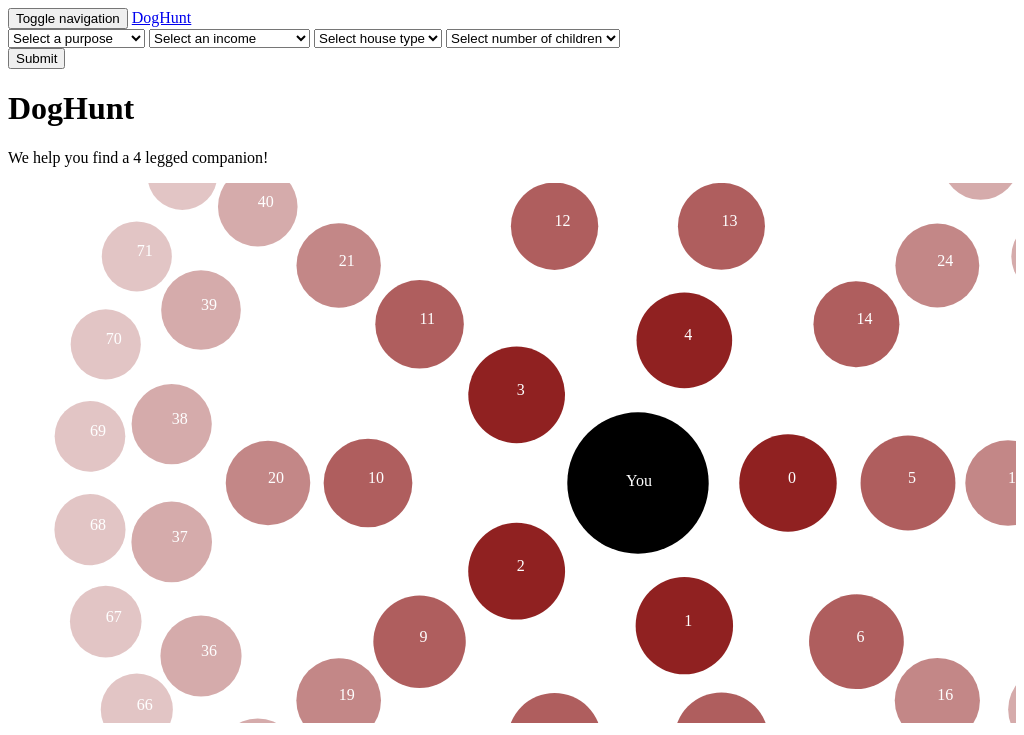
D3 v3 page, settled after 360 driven frames (6 s of simulated time); the page loaded 1 data file(s).


// ── js/dagScore.js
var dagScore = [{
	"purposeScore": 1,
	"costScore": 0.9310344827586207,
	"childFriendlyScore": 1,
	"sizeScore": 1,
	"popularity": 0.632183908045977,
	"finalScore": 9.49425287356322
}, {
	"purposeScore": 0.8571428571428572,
	"costScore": 0.9770114942528736,
	"childFriendlyScore": 1,
	"sizeScore": 1,
	"popularity": 0.9655172413793103,
	"finalScore": 9.490968801313628
}, {
	"purposeScore": 1,
	"costScore": 0.9655172413793104,
	"childFriendlyScore": 1,
	"sizeScore": 1,
	"popularity": 0.4482758620689655,
	"finalScore": 9.379310344827587
}, {
	"purposeScore": 0.8571428571428572,
	"costScore": 0.9425287356321839,
	"childFriendlyScore": 1,
	"sizeScore": 1,
	"popularity": 0.896551724137931,
	"finalScore": 9.35303776683087
}, {
	"purposeScore": 1,
	"costScore": 0.6436781609195402,
	"childFriendlyScore": 1,
	"sizeScore": 1,
	"popularity": 0.8620689655172413,
	"finalScore": 9.149425287356323
}, {
	"purposeScore": 1,
	"costScore": 0.8505747126436782,
	"childFriendlyScore": 1,
	"sizeScore": 1,
	"popularity": 0.29885057471264365,
	"finalScore": 9
}, {
	"purposeScore": 0.8571428571428572,
	"costScore": 0.9080459770114943,
	"childFriendlyScore": 1,
	"sizeScore": 1,
	"popularity": 0.5862068965517241,
	"finalScore": 8.973727422003284
}, {
	"purposeScore": 1,
	"costScore": 0.735632183908046,
	"childFriendlyScore": 1,
	"sizeScore": 1,
	"popularity": 0.48275862068965514,
	"finalScore": 8.954022988505747
}, {
	"purposeScore": 1,
	"costScore": 0.8275862068965517,
	"childFriendlyScore": 1,
	"sizeScore": 1,
	"popularity": 0.11494252873563218,
	"finalScore": 8.770114942528735
}, {
	"purposeScore": 1,
	"costScore": 0.7471264367816092,
	"childFriendlyScore": 1,
	"sizeScore": 1,
	"popularity": 0.04597701149425287,
	"finalScore": 8.540229885057473
}, {
	"purposeScore": 1,
	"costScore": 0.4367816091954023,
	"childFriendlyScore": 1,
	"sizeScore": 1,
	"popularity": 0,
	"finalScore": 7.873563218390805
}, {
	"purposeScore": 0.5714285714285714,
	"costScore": 0.6781609195402298,
	"childFriendlyScore": 1,
	"sizeScore": 1,
	"popularity": 0.7701149425287356,
	"finalScore": 7.8407224958949095
}, {
	"purposeScore": 1,
	"costScore": 0.25287356321839083,
	"childFriendlyScore": 1,
	"sizeScore": 1,
	"popularity": 0.12643678160919541,
	"finalScore": 7.632183908045977
}, {
	"purposeScore": 0.8571428571428572,
	"costScore": 0.7701149425287357,
	"childFriendlyScore": 1,
	"sizeScore": 0.5,
	"popularity": 0.47126436781609193,
	"finalScore": 7.582922824302135
}, {
	"purposeScore": 0.8571428571428572,
	"costScore": 0.8045977011494253,
	"childFriendlyScore": 1,
	"sizeScore": 0.5,
	"popularity": 0.21839080459770116,
	"finalScore": 7.399014778325123
}, {
	"purposeScore": 0.7142857142857143,
	"costScore": 0.22988505747126442,
	"childFriendlyScore": 1,
	"sizeScore": 1,
	"popularity": 0.6896551724137931,
	"finalScore": 7.292282430213465
}, {
	"purposeScore": 0.2857142857142858,
	"costScore": 0.9885057471264368,
	"childFriendlyScore": 1,
	"sizeScore": 1,
	"popularity": 0.42528735632183906,
	"finalScore": 7.25944170771757
}, {
	"purposeScore": 0.2857142857142858,
	"costScore": 0.8620689655172413,
	"childFriendlyScore": 1,
	"sizeScore": 1,
	"popularity": 0.6091954022988506,
	"finalScore": 7.190476190476191
}, {
	"purposeScore": 0.1428571428571429,
	"costScore": 0.9540229885057472,
	"childFriendlyScore": 1,
	"sizeScore": 1,
	"popularity": 0.8390804597701149,
	"finalScore": 7.1756978653530386
}, {
	"purposeScore": 0.1428571428571429,
	"costScore": 1,
	"childFriendlyScore": 1,
	"sizeScore": 1,
	"popularity": 0.735632183908046,
	"finalScore": 7.164203612479475
}, {
	"purposeScore": 0.1428571428571429,
	"costScore": 0.9195402298850575,
	"childFriendlyScore": 1,
	"sizeScore": 1,
	"popularity": 0.8735632183908046,
	"finalScore": 7.141215106732348
}, {
	"purposeScore": 0.7142857142857143,
	"costScore": 0.7816091954022988,
	"childFriendlyScore": 1,
	"sizeScore": 0.5,
	"popularity": 0.41379310344827586,
	"finalScore": 7.119868637110017
}, {
	"purposeScore": 1,
	"costScore": 0.31034482758620685,
	"childFriendlyScore": 1,
	"sizeScore": 0.5,
	"popularity": 0.4942528735632184,
	"finalScore": 7.114942528735632
}, {
	"purposeScore": 0.7142857142857143,
	"costScore": 0.48275862068965514,
	"childFriendlyScore": 1,
	"sizeScore": 0.5,
	"popularity": 0.9885057471264368,
	"finalScore": 7.09688013136289
}, {
	"purposeScore": 0.5714285714285714,
	"costScore": 0.8850574712643678,
	"childFriendlyScore": 1,
	"sizeScore": 0.5,
	"popularity": 0.5517241379310345,
	"finalScore": 7.036124794745485
}, {
	"purposeScore": 1,
	"costScore": 0.3448275862068966,
	"childFriendlyScore": 1,
	"sizeScore": 0.5,
	"popularity": 0.3333333333333333,
	"finalScore": 7.022988505747127
}, {
	"purposeScore": 0.7142857142857143,
	"costScore": 0.5862068965517242,
	"childFriendlyScore": 1,
	"sizeScore": 0.5,
	"popularity": 0.6551724137931034,
	"finalScore": 6.970443349753694
}, {
	"purposeScore": 0.7142857142857143,
	"costScore": 0.5747126436781609,
	"childFriendlyScore": 1,
	"sizeScore": 0.5,
	"popularity": 0.6666666666666666,
	"finalScore": 6.958949096880132
}, {
	"purposeScore": 0.7142857142857143,
	"costScore": 0.8390804597701149,
	"childFriendlyScore": 1,
	"sizeScore": 0.5,
	"popularity": 0.06896551724137931,
	"finalScore": 6.889983579638752
}, {
	"purposeScore": 0.5714285714285714,
	"costScore": 0.21839080459770122,
	"childFriendlyScore": 1,
	"sizeScore": 1,
	"popularity": 0.7126436781609196,
	"finalScore": 6.863711001642036
}, {
	"purposeScore": 0.7142857142857143,
	"costScore": 0.3793103448275862,
	"childFriendlyScore": 1,
	"sizeScore": 0.5,
	"popularity": 0.9540229885057471,
	"finalScore": 6.855500821018062
}, {
	"purposeScore": 0.1428571428571429,
	"costScore": 0.8735632183908046,
	"childFriendlyScore": 1,
	"sizeScore": 1,
	"popularity": 0.6206896551724138,
	"finalScore": 6.796387520525452
}, {
	"purposeScore": 0.1428571428571429,
	"costScore": 0.7126436781609196,
	"childFriendlyScore": 1,
	"sizeScore": 1,
	"popularity": 0.9425287356321839,
	"finalScore": 6.796387520525451
}, {
	"purposeScore": 0.1428571428571429,
	"costScore": 0.7586206896551724,
	"childFriendlyScore": 1,
	"sizeScore": 1,
	"popularity": 0.8045977011494253,
	"finalScore": 6.750410509031199
}, {
	"purposeScore": 1,
	"costScore": 0.28735632183908044,
	"childFriendlyScore": 1,
	"sizeScore": 0.5,
	"popularity": 0.10344827586206896,
	"finalScore": 6.678160919540231
}, {
	"purposeScore": 0.5714285714285714,
	"costScore": 0.6091954022988506,
	"childFriendlyScore": 1,
	"sizeScore": 0.5,
	"popularity": 0.7241379310344828,
	"finalScore": 6.656814449917898
}, {
	"purposeScore": 0.1428571428571429,
	"costScore": 0.7011494252873564,
	"childFriendlyScore": 1,
	"sizeScore": 1,
	"popularity": 0.7586206896551724,
	"finalScore": 6.589490968801314
}, {
	"purposeScore": 0.2857142857142858,
	"costScore": 0.6896551724137931,
	"childFriendlyScore": 1,
	"sizeScore": 1,
	"popularity": 0.26436781609195403,
	"finalScore": 6.500821018062398
}, {
	"purposeScore": 0.8571428571428572,
	"costScore": 0.4252873563218391,
	"childFriendlyScore": 1,
	"sizeScore": 0.5,
	"popularity": 0.011494252873563218,
	"finalScore": 6.433497536945813
}, {
	"purposeScore": 0.5714285714285714,
	"costScore": 0.5977011494252873,
	"childFriendlyScore": 1,
	"sizeScore": 0.5,
	"popularity": 0.4367816091954023,
	"finalScore": 6.346469622331691
}, {
	"purposeScore": 0.1428571428571429,
	"costScore": 0.7931034482758621,
	"childFriendlyScore": 1,
	"sizeScore": 1,
	"popularity": 0.3218390804597701,
	"finalScore": 6.336617405582923
}, {
	"purposeScore": 0.7142857142857143,
	"costScore": 0.45977011494252873,
	"childFriendlyScore": 1,
	"sizeScore": 0.5,
	"popularity": 0.22988505747126436,
	"finalScore": 6.292282430213465
}, {
	"purposeScore": 0.1428571428571429,
	"costScore": 0.7241379310344828,
	"childFriendlyScore": 1,
	"sizeScore": 1,
	"popularity": 0.3908045977011494,
	"finalScore": 6.267651888341543
}, {
	"purposeScore": 0.1428571428571429,
	"costScore": 0.896551724137931,
	"childFriendlyScore": 1,
	"sizeScore": 1,
	"popularity": 0.034482758620689655,
	"finalScore": 6.25615763546798
}, {
	"purposeScore": 0.2857142857142858,
	"costScore": 0.8160919540229885,
	"childFriendlyScore": 1,
	"sizeScore": 0.5,
	"popularity": 0.7471264367816092,
	"finalScore": 6.236453201970443
}, {
	"purposeScore": 0.4285714285714286,
	"costScore": 0.5632183908045977,
	"childFriendlyScore": 1,
	"sizeScore": 0.5,
	"popularity": 0.8160919540229885,
	"finalScore": 6.22824302134647
}, {
	"purposeScore": 0.8571428571428572,
	"costScore": 0.12643678160919536,
	"childFriendlyScore": 1,
	"sizeScore": 0.5,
	"popularity": 0.13793103448275862,
	"finalScore": 5.962233169129721
}, {
	"purposeScore": 0.2857142857142858,
	"costScore": 0.47126436781609193,
	"childFriendlyScore": 1,
	"sizeScore": 1,
	"popularity": 0.16091954022988506,
	"finalScore": 5.960591133004926
}, {
	"purposeScore": 0.4285714285714286,
	"costScore": 0.367816091954023,
	"childFriendlyScore": 1,
	"sizeScore": 0.5,
	"popularity": 0.9195402298850575,
	"finalScore": 5.940886699507389
}, {
	"purposeScore": 0.8571428571428572,
	"costScore": 0.6551724137931034,
	"childFriendlyScore": 1,
	"sizeScore": 0,
	"popularity": 0.022988505747126436,
	"finalScore": 5.904761904761905
}, {
	"purposeScore": 0.7142857142857143,
	"costScore": 0.32183908045977017,
	"childFriendlyScore": 1,
	"sizeScore": 0.5,
	"popularity": 0.05747126436781609,
	"finalScore": 5.844006568144499
}, {
	"purposeScore": 0.1428571428571429,
	"costScore": 0.632183908045977,
	"childFriendlyScore": 1,
	"sizeScore": 1,
	"popularity": 0.08045977011494253,
	"finalScore": 5.773399014778326
}, {
	"purposeScore": 0.7142857142857143,
	"costScore": 0.6206896551724138,
	"childFriendlyScore": 1,
	"sizeScore": 0,
	"popularity": 0.3563218390804598,
	"finalScore": 5.74055829228243
}, {
	"purposeScore": 0.7142857142857143,
	"costScore": 0.5287356321839081,
	"childFriendlyScore": 1,
	"sizeScore": 0,
	"popularity": 0.5402298850574713,
	"finalScore": 5.740558292282429
}, {
	"purposeScore": 0.8571428571428572,
	"costScore": 0.29885057471264365,
	"childFriendlyScore": 1,
	"sizeScore": 0,
	"popularity": 0.5632183908045977,
	"finalScore": 5.732348111658457
}, {
	"purposeScore": 0.2857142857142858,
	"costScore": 0.4482758620689655,
	"childFriendlyScore": 1,
	"sizeScore": 0.5,
	"popularity": 0.9080459770114943,
	"finalScore": 5.661740558292283
}, {
	"purposeScore": 0.1428571428571429,
	"costScore": 0.4137931034482759,
	"childFriendlyScore": 1,
	"sizeScore": 1,
	"popularity": 0.40229885057471265,
	"finalScore": 5.658456486042693
}, {
	"purposeScore": 0.8571428571428572,
	"costScore": 0.4022988505747127,
	"childFriendlyScore": 1,
	"sizeScore": 0,
	"popularity": 0.1839080459770115,
	"finalScore": 5.559934318555008
}, {
	"purposeScore": 0.7142857142857143,
	"costScore": 0.5517241379310345,
	"childFriendlyScore": 1,
	"sizeScore": 0,
	"popularity": 0.25287356321839083,
	"finalScore": 5.499178981937603
}, {
	"purposeScore": 0.1428571428571429,
	"costScore": 0.6666666666666667,
	"childFriendlyScore": 1,
	"sizeScore": 0.5,
	"popularity": 0.7011494252873564,
	"finalScore": 5.463054187192119
}, {
	"purposeScore": 0.8571428571428572,
	"costScore": 0.16091954022988508,
	"childFriendlyScore": 1,
	"sizeScore": 0,
	"popularity": 0.5172413793103449,
	"finalScore": 5.410509031198687
}, {
	"purposeScore": 0.5714285714285714,
	"costScore": 0.3563218390804598,
	"childFriendlyScore": 1,
	"sizeScore": 0,
	"popularity": 0.9770114942528736,
	"finalScore": 5.403940886699507
}, {
	"purposeScore": 0.5714285714285714,
	"costScore": 0.1839080459770115,
	"childFriendlyScore": 1,
	"sizeScore": 0.5,
	"popularity": 0.27586206896551724,
	"finalScore": 5.357963875205254
}, {
	"purposeScore": 0.7142857142857143,
	"costScore": 0.49425287356321834,
	"childFriendlyScore": 1,
	"sizeScore": 0,
	"popularity": 0.20689655172413793,
	"finalScore": 5.338259441707717
}, {
	"purposeScore": 0.2857142857142858,
	"costScore": 0.5172413793103449,
	"childFriendlyScore": 1,
	"sizeScore": 0.5,
	"popularity": 0.3793103448275862,
	"finalScore": 5.2709359605911335
}, {
	"purposeScore": 0.2857142857142858,
	"costScore": 0.5057471264367817,
	"childFriendlyScore": 1,
	"sizeScore": 0.5,
	"popularity": 0.3448275862068966,
	"finalScore": 5.213464696223317
}, {
	"purposeScore": 0.8571428571428572,
	"costScore": 0.1954022988505747,
	"childFriendlyScore": 1,
	"sizeScore": 0,
	"popularity": 0.24137931034482757,
	"finalScore": 5.203612479474549
}, {
	"purposeScore": 0.2857142857142858,
	"costScore": 0.24137931034482762,
	"childFriendlyScore": 1,
	"sizeScore": 0.5,
	"popularity": 0.7931034482758621,
	"finalScore": 5.1330049261083746
}, {
	"purposeScore": 0.7142857142857143,
	"costScore": 0.04597701149425293,
	"childFriendlyScore": 1,
	"sizeScore": 0,
	"popularity": 0.8275862068965517,
	"finalScore": 5.0623973727422005
}, {
	"purposeScore": 0.4285714285714286,
	"costScore": 0.1724137931034483,
	"childFriendlyScore": 1,
	"sizeScore": 0.5,
	"popularity": 0.367816091954023,
	"finalScore": 4.998357963875206
}, {
	"purposeScore": 0.8571428571428572,
	"costScore": 0.02298850574712641,
	"childFriendlyScore": 1,
	"sizeScore": 0,
	"popularity": 0.3103448275862069,
	"finalScore": 4.927750410509032
}, {
	"purposeScore": 0.4285714285714286,
	"costScore": 0.3908045977011494,
	"childFriendlyScore": 1,
	"sizeScore": 0,
	"popularity": 0.8505747126436781,
	"finalScore": 4.917898193760263
}, {
	"purposeScore": 0.2857142857142858,
	"costScore": 0.05747126436781613,
	"childFriendlyScore": 1,
	"sizeScore": 0.5,
	"popularity": 0.9310344827586207,
	"finalScore": 4.903119868637111
}, {
	"purposeScore": 0.5714285714285714,
	"costScore": 0.5402298850574713,
	"childFriendlyScore": 1,
	"sizeScore": 0,
	"popularity": 0.09195402298850575,
	"finalScore": 4.886699507389163
}, {
	"purposeScore": 0.7142857142857143,
	"costScore": 0.2068965517241379,
	"childFriendlyScore": 1,
	"sizeScore": 0,
	"popularity": 0.14942528735632182,
	"finalScore": 4.70607553366174
}, {
	"purposeScore": 0.5714285714285714,
	"costScore": 0.33333333333333337,
	"childFriendlyScore": 1,
	"sizeScore": 0,
	"popularity": 0.1724137931034483,
	"finalScore": 4.55336617405583
}, {
	"purposeScore": 0.5714285714285714,
	"costScore": 0.27586206896551724,
	"childFriendlyScore": 1,
	"sizeScore": 0,
	"popularity": 0.28735632183908044,
	"finalScore": 4.55336617405583
}, {
	"purposeScore": 0.4285714285714286,
	"costScore": 0.26436781609195403,
	"childFriendlyScore": 1,
	"sizeScore": 0,
	"popularity": 0.5977011494252873,
	"finalScore": 4.412151067323481
}, {
	"purposeScore": 0.4285714285714286,
	"costScore": 0.11494252873563215,
	"childFriendlyScore": 1,
	"sizeScore": 0,
	"popularity": 0.8850574712643678,
	"finalScore": 4.400656814449918
}, {
	"purposeScore": 0.4285714285714286,
	"costScore": 0.08045977011494254,
	"childFriendlyScore": 1,
	"sizeScore": 0,
	"popularity": 0.7816091954022988,
	"finalScore": 4.22824302134647
}, {
	"purposeScore": 0.4285714285714286,
	"costScore": 0.09195402298850575,
	"childFriendlyScore": 1,
	"sizeScore": 0,
	"popularity": 0.6781609195402298,
	"finalScore": 4.147783251231527
}, {
	"purposeScore": 0.4285714285714286,
	"costScore": 0.13793103448275867,
	"childFriendlyScore": 1,
	"sizeScore": 0,
	"popularity": 0.5287356321839081,
	"finalScore": 4.0903119868637114
}, {
	"purposeScore": 0.4285714285714286,
	"costScore": 0.10344827586206895,
	"childFriendlyScore": 1,
	"sizeScore": 0,
	"popularity": 0.5747126436781609,
	"finalScore": 4.067323481116585
}, {
	"purposeScore": 0.4285714285714286,
	"costScore": 0.06896551724137934,
	"childFriendlyScore": 1,
	"sizeScore": 0,
	"popularity": 0.6436781609195402,
	"finalScore": 4.067323481116585
}, {
	"purposeScore": 0.4285714285714286,
	"costScore": 0.14942528735632188,
	"childFriendlyScore": 1,
	"sizeScore": 0,
	"popularity": 0.45977011494252873,
	"finalScore": 4.044334975369458
}, {
	"purposeScore": 0.4285714285714286,
	"costScore": 0.034482758620689724,
	"childFriendlyScore": 1,
	"sizeScore": 0,
	"popularity": 0.5057471264367817,
	"finalScore": 3.860426929392447
}, {
	"purposeScore": 0.4285714285714286,
	"costScore": 0.011494252873563204,
	"childFriendlyScore": 1,
	"sizeScore": 0,
	"popularity": 0.1954022988505747,
	"finalScore": 3.504105090311987
}]
// ── js/dog-score.js
/**
Assumptions made:

1. Purpose passes the dog type as input ex: terrier, hound etc.
2. Income - <60k passes -1 as input. >60k passes any value greater than 0 as input.
**/

var dogTypes = ["terrier", "hound", "sporting", "herding", "working", "non-sporting", "toy"];
var dogScore = [];
var dogData = [];
index = -1;

d3.csv("Data/dog_data.csv", function(error, dog_data) {
var dogObjectCreator = function(d) {
				index = index + 1;
				return {
					breed : d.DogBreed,
					purpose : d.Purpose,
					cost : d.AnnualCost,
					child : d.ChildSuitable,
					size : d.Size,
					popularity: ((1/87) * index)
				};
			};

dogData = dog_data.map(dogObjectCreator);

});

function getDogScores(inputPurpose, income, numKids, houseSize) {

	dogScore = [];

	// Sort in ascending order of cost of dog
	if (income < 0) {
		dogData.sort(function(a,b) {
			return parseFloat(a.cost) - parseFloat(b.cost);
		});
	}

	for (var i = 0; i < dogData.length; i++) {

		purposeScore = getPurposeScore(inputPurpose, dogData[i]["purpose"]);
		

		// If income is greater than 60k, costScore is always 1
		costScore = 1;
		// If income is less than 60k, costScore is based on cost of dog
		if (income < 0) {
			costScore = getCostScore(i);
		}

		childFriendlyScore = getChildFriendlyScore(numKids, dogData[i]["child"]);
		sizeScore = getSizeScore(houseSize, dogData[i]["size"]);
		popularityScore = dogData[i]["popularity"];
		finalScore = getFinalScore(purposeScore, costScore, childFriendlyScore, sizeScore, popularityScore);

		dogObject = {
			breed: dogData[i]["breed"],
			purposeScore: purposeScore,
			costScore: costScore,
			childFriendlyScore: childFriendlyScore,
			sizeScore: sizeScore,
			popularity: popularityScore,
			finalScore: finalScore
		}

		dogScore.push(dogObject);
	}

	dogScore.sort(function(a,b) {
			return parseFloat(b.finalScore) - parseFloat(a.finalScore);
		});
}

function getPurposeScore(input, dogPurpose) {
	var inputIndex = dogTypes.indexOf(input);
	var dogIndex = dogTypes.indexOf(dogPurpose);
	return 1 - (Math.abs(inputIndex-dogIndex) * (1/7));
}

function getCostScore(index) {
	return 1 - (index*(1/dogData.length));
}

function getChildFriendlyScore(numKids, child) {
	if (numKids == 0) {
		return 1;
	} else if (numKids == 1) {
		if (child == 1) {
			return 1;
		} else if(child == 2) {
			return 0.6;
		} else {
			return 0.2;
		}
	} else {
		if (child == 1) {
			return 1;
		} else if(child == 2) {
			return 0.3;
		} else {
			return 0;
		}
	}
}

function getSizeScore(houseSize, dogSize) {
	if (houseSize == "Apartment") {
		if (dogSize == "small") {
			return 1;
		} else if (dogSize == "medium") {
			return 0.5;
		} else {
			return 0;
		}
	} else if (houseSize == "House") {
		if (dogSize == "small") {
			return 1;
		} else if (dogSize == "medium") {
			return 1;
		} else {
			return 0.3;
		}
	} else {
		if (dogSize == "small") {
			return 0.5;
		} else if (dogSize == "medium") {
			return 0.6;
		} else {
			return 1;
		}
	}
}

function getFinalScore(purposeScore, costScore, childFriendlyScore, sizeScore, popularityScore) {
	return 3*purposeScore + 2*costScore + 2*childFriendlyScore + 2*sizeScore + 1*popularityScore;
}

function getDogs() {
	var e = document.getElementById("purposedrop");
	var purpose = e.options[e.selectedIndex].text;

	e = document.getElementById("incomedrop");
	var income = e.options[e.selectedIndex].text;

	e = document.getElementById("housedrop");
	var houseSize = e.options[e.selectedIndex].value;

	e = document.getElementById("kidsdrop");
	var numKids = e.options[e.selectedIndex].value;

	getDogScores(purpose, income, numKids, houseSize);
}
// ── js/main.js
function DogHunter() {
	var radiusScale = d3.scale.sqrt()
	    .domain([0,10])
	    .range([0, 50]);

    var opacityScale = d3.scale.sqrt()
	    .domain([100,750])
	    .range([1, 0]);
	function init() {
		/* Create svg part */
		var width = 1600;
		var height = 1200;

		var svg = d3.select("#svgParent").append("svg").attr("height", height).attr("width", width).attr("id","svg");
		// .attr("viewBox","0 0 1400 500").attr("preserveAspectRatio","xMidYMid slice").attr("overflow","scroll");
		svg.append("g").attr("id","viewport").attr("height", height).attr("width", width);
		var svgParent = document.getElementById("svgParent");
		svgParent.scrollTop = height/4;
		svgParent.scrollLeft = 170;
		/* Get data and setup score variables */
		fetchAndSetupData();
		// $("svg").svgPan("viewport");
	}

	function fetchAndSetupData() {
		// Read
			var svg = d3.select("#viewport");
			var youX = 800;
			var youY = 600;
			svg.append("circle")
				.attr("r",radiusScale(20))
				.attr("fill","black")
				.attr("cx",youX)
				.attr("cy",youY);

			svg.append("text")
				.text("You")
				.attr("fill","white")
				.attr("x",youX-12)
				.attr("y",youY+3);

			dagScore.forEach(function(d,i) {
				var circleParams = getCircleParams(youX, youY, i);
				svg.append("circle")
				.attr("r",radiusScale(d.finalScore))
				.attr("fill","maroon")
				.style("opacity",circleParams.opacity)
				.attr("cx",circleParams.x)
				.attr("cy",circleParams.y);

				svg.append("text")
				.text(i)
				.attr("fill","white")
				.attr("x",circleParams.x)
				.attr("y",circleParams.y);
			});
	}

	function getCircleParams(youX,youY,rank) {
		var angle = Math.random() * Math.PI * 2;
		var intervals = [0,5,15,25,50,87];
		var allowedCircles = 0;
		var radius = 0;
		for (var i = 0; i < intervals.length; i++) {
			if(rank<intervals[i]) {
				allowedCircles = intervals[i]-intervals[i-1];
				break;
			}
		}
		// angle = (rank-intervals[i-1])/allowedCircles*6.3;
		angle = (rank-intervals[i-1])/allowedCircles*360;
		angle = angle * Math.PI / 180;
		// console.log(rank + " and "+angle);
		if(rank<5) {
			radius = 150;
		} else if(rank<15) {
			radius = 270;
		} else if(rank<25) {
			radius = 370;
		} else if(rank<50) {
			radius = 470;
		} else {
			radius = 550;
		}
		return {
	        x: youX + Math.cos(angle) * radius,
	        y: youY + Math.sin(angle) * radius,
	        opacity: opacityScale(radius)
	    };
	}

	return {
		init: init
	};
}

DogHunter().init();

### data: Data/dog_data.csv
DogBreed, Purpose, AnnualCost, ChildSuitable, Size, Popularity
Dandie Dinmont Terrier, terrier, 1778, 1, small, 160
Pharaoh Hound, hound, 1779, 2, medium, 151
Greyhound, hound, 1690, 1, large, 140
Affenpinscher, toy, 1605, 2, small, 139
Bedlington Terrier, terrier, 1636, 2, small, 134
Clumber Spaniel, sporting, 1808, 1, medium, 133
Welsh Springer Spaniel, sporting, 1619, 1, medium, 130
English Toy Spaniel, toy, 1735, 2, small, 129
Briard, herding, 1761, 1, large, 125
Kerry Blue Terrier, terrier, 1834, 2, medium, 124
Australian Terrier, terrier, 1619, 2, small, 121
Norfolk Terrier, terrier, 1860, 2, small, 120
Saluki, hound, 2072, 1, medium, 117
Pointer, sporting, 1968, 1, large, 115
Tibetan Spaniel, non-sporting, 1772, 1, small, 114
Belgian Tervuren, herding, 1805, 1, large, 108
Borzoi, hound, 1781, 2, large, 102
Giant Schnauzer, working, 2669, 2, large, 95
Gordon Setter, sporting, 1766, 1, large, 94
Basenji, hound, 1627, 2, medium, 93
Flat-Coated Retriever, sporting, 1774, 1, medium, 90
Afghan Hound, hound, 2020, 1, large, 88
English Setter, sporting, 1756, 1, large, 87
Tibetan Terrier, non-sporting, 1652, 2, small, 86
Old English Sheepdog, herding, 2021, 1, medium, 84
Bouvier des Flandres, herding, 1834, 1, large, 83
Border Terrier, terrier, 1617, 1, small, 80
Irish Wolfhound, hound, 2656, 1, large, 79
Brussels Griffon, toy, 1629, 3, small, 77
Staffordshire Bull Terrier, terrier, 1797, 1, medium, 76
Dalmatian, non-sporting, 1765, 1, medium, 73
Irish Setter, sporting, 1747, 1, large, 70
Samoyed, working, 2038, 1, medium, 69
Chow Chow, non-sporting, 1764, 2, medium, 68
Italian Greyhound, toy, 1643, 3, small, 65
Pekingese, toy, 1779, 2, small, 64
English Cocker Spaniel, sporting, 1629, 1, medium, 63
Lhasa Apso, non-sporting, 1583, 1, small, 62
Australian Cattle Dog, herding, 1748, 3, medium, 60
Cairn Terrier, terrier, 1589, 1, small, 59
Alaskan Malamute, working, 2061, 2, large, 58
Whippet, hound, 1630, 2, medium, 57
Scottish Terrier, terrier, 1639, 2, small, 54
Bull Terrier, terrier, 1811, 2, medium, 51
Saint Bernard, working, 2574, 1, large, 49
Bloodhound, hound, 2048, 2, large, 48
Akita, working, 2066, 3, large, 47
Chesapeake Bay Retriever, sporting, 1761, 1, large, 46
Border Collie, herding, 1609, 3, medium, 45
Rhodesian Ridgeback, hound, 1816, 2, large, 44
Newfoundland, working, 2076, 1, large, 43
Basset Hound, hound, 1603, 1, small, 41
Bullmastiff, working, 1841, 1, large, 40
Bichon Frise, non-sporting, 1616, 1, small, 39
Papillon, toy, 1615, 2, small, 38
West Highland White Terrier, terrier, 1601, 1, small, 35
Bernese Mountain Dog, working, 2129, 1, large, 34
Brittany, sporting, 1748, 2, medium, 30
English Springer Spaniel, sporting, 1750, 1, medium, 29
Mastiff, working, 2089, 1, large, 28
... 27 more rows